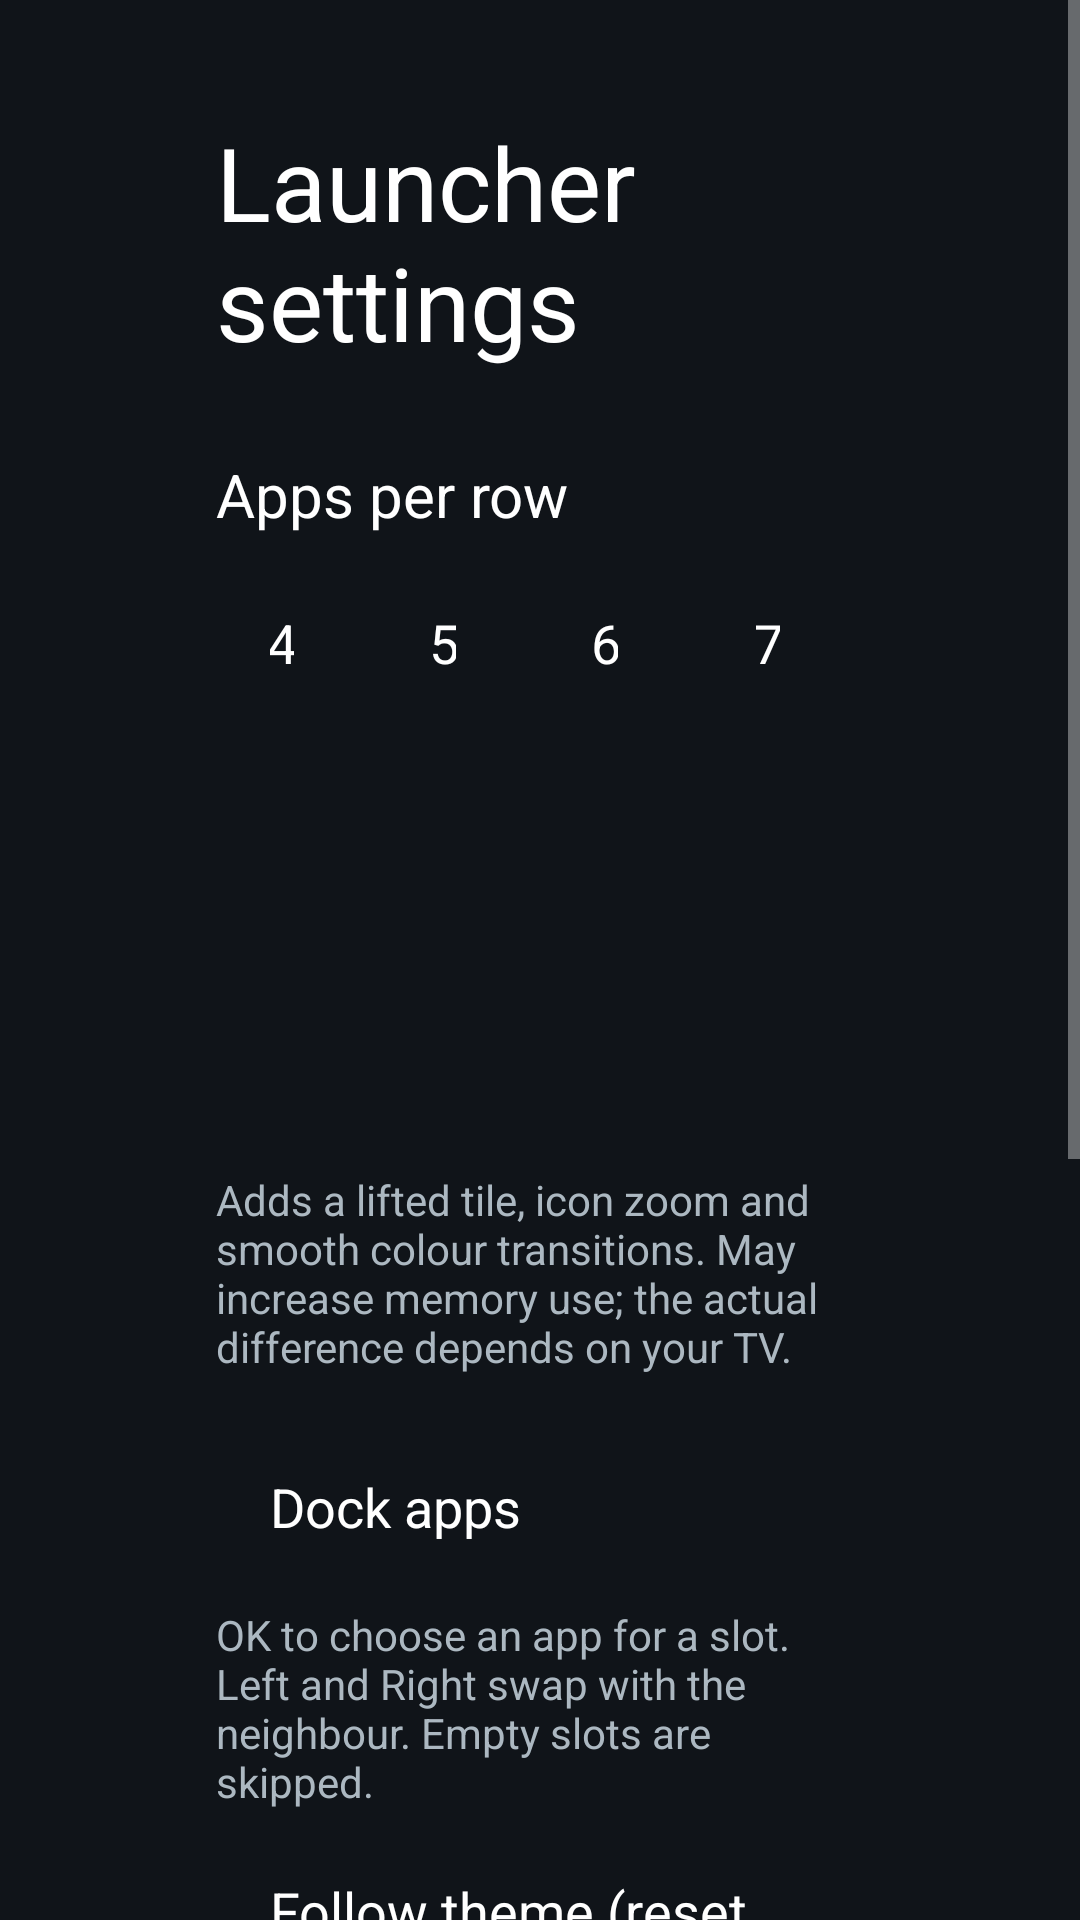

Produce the Android XML layout that renders to this screen, including the resource entries it uses.
<!-- AndroidManifest.xml: application theme Theme.TvHome -->
<!-- res/layout/activity_launcher_settings.xml -->
<?xml version="1.0" encoding="utf-8"?>
<ScrollView xmlns:android="http://schemas.android.com/apk/res/android"
    android:layout_width="match_parent"
    android:layout_height="match_parent"
    android:background="#FF101419"
    android:fillViewport="true">

    <LinearLayout
        android:layout_width="match_parent"
        android:layout_height="wrap_content"
        android:orientation="vertical"
        android:paddingStart="72dp"
        android:paddingEnd="72dp"
        android:paddingTop="38dp"
        android:paddingBottom="38dp">

        <TextView
            android:layout_width="match_parent"
            android:layout_height="wrap_content"
            android:text="@string/launcher_settings"
            android:textColor="#FFFFFFFF"
            android:textSize="34sp" />

        <TextView
            android:layout_width="match_parent"
            android:layout_height="wrap_content"
            android:layout_marginTop="28dp"
            android:text="@string/columns_label"
            android:textColor="#FFFFFFFF"
            android:textSize="20sp" />

        <LinearLayout
            android:layout_width="match_parent"
            android:layout_height="wrap_content"
            android:layout_marginTop="10dp"
            android:orientation="horizontal">

            <TextView android:id="@+id/columns4" style="@style/SettingsColumnChoice" android:text="4" />
            <TextView android:id="@+id/columns5" style="@style/SettingsColumnChoice" android:text="5" />
            <TextView android:id="@+id/columns6" style="@style/SettingsColumnChoice" android:text="6" />
            <TextView android:id="@+id/columns7" style="@style/SettingsColumnChoice" android:text="7" />
        </LinearLayout>

        <TextView
            android:id="@+id/animationsChoice"
            style="@style/SettingsRow"
            android:layout_marginTop="28dp" />

        <TextView
            android:id="@+id/advancedChoice"
            style="@style/SettingsRow"
            android:layout_marginTop="10dp" />

        <TextView
            android:layout_width="match_parent"
            android:layout_height="wrap_content"
            android:layout_marginTop="8dp"
            android:text="@string/advanced_effects_warning"
            android:textColor="#FFACB8C1"
            android:textSize="14sp" />

        <TextView
            android:id="@+id/editDockChoice"
            style="@style/SettingsRow"
            android:layout_marginTop="18dp"
            android:text="@string/edit_dock_apps" />

        <TextView
            android:layout_width="match_parent"
            android:layout_height="wrap_content"
            android:layout_marginTop="7dp"
            android:text="@string/edit_dock_hint"
            android:textColor="#FFACB8C1"
            android:textSize="14sp" />

        <TextView
            android:id="@+id/followThemeChoice"
            style="@style/SettingsRow"
            android:layout_marginTop="18dp"
            android:text="@string/follow_theme" />

        <TextView
            android:layout_width="match_parent"
            android:layout_height="wrap_content"
            android:layout_marginTop="7dp"
            android:text="@string/follow_theme_hint"
            android:textColor="#FFACB8C1"
            android:textSize="14sp" />

        <TextView
            android:id="@+id/defaultHomeChoice"
            style="@style/SettingsRow"
            android:layout_marginTop="28dp"
            android:text="@string/home_settings" />

        <TextView
            android:layout_width="match_parent"
            android:layout_height="wrap_content"
            android:layout_marginTop="7dp"
            android:text="@string/home_settings_help"
            android:textColor="#FFACB8C1"
            android:textSize="14sp" />

        <TextView
            android:id="@+id/tvSettingsChoice"
            style="@style/SettingsRow"
            android:layout_marginTop="18dp"
            android:text="@string/tv_settings" />
    </LinearLayout>
</ScrollView>
<!-- resources referenced by this layout -->
<resources>
  <string name="advanced_effects_warning">Adds a lifted tile, icon zoom and smooth colour transitions. May increase memory use; the actual difference depends on your TV.</string>
  <string name="columns_label">Apps per row</string>
  <string name="edit_dock_apps">Dock apps</string>
  <string name="edit_dock_hint">OK to choose an app for a slot. Left and Right swap with the neighbour. Empty slots are skipped.</string>
  <string name="follow_theme">Follow theme (reset on-TV choices)</string>
  <string name="follow_theme_hint">Uses the current theme or built-in layout and motion settings. Pushing or resetting a theme also clears your on-TV choices.</string>
  <string name="home_settings">Choose default home</string>
  <string name="home_settings_help">Select your original home to stop using CleanYourTV as Home, or CleanYourTV to switch back. The original launcher must be enabled and your TV must provide a home picker; use the restore script first if it was disabled.</string>
  <string name="launcher_settings">Launcher settings</string>
  <string name="tv_settings">TV system settings</string>
  <style name="SettingsColumnChoice" parent="SettingsRow">
          <item name="android:layout_width">0dp</item>
          <item name="android:layout_weight">1</item>
          <item name="android:layout_marginEnd">10dp</item>
          <item name="android:gravity">center</item>
      </style>
  <style name="SettingsRow">
          <item name="android:layout_width">match_parent</item>
          <item name="android:layout_height">52dp</item>
          <item name="android:gravity">center_vertical</item>
          <item name="android:paddingStart">18dp</item>
          <item name="android:paddingEnd">18dp</item>
          <item name="android:background">@drawable/settings_choice_bg</item>
          <item name="android:textColor">#FFFFFFFF</item>
          <item name="android:textSize">18sp</item>
          <item name="android:focusable">true</item>
          <item name="android:clickable">true</item>
      </style>
  <style name="Theme.TvHome" parent="android:Theme.Material.NoActionBar.Fullscreen">
          <item name="android:windowBackground">@android:color/black</item>
          <item name="android:colorBackground">@android:color/black</item>
          <item name="android:windowAnimationStyle">@null</item>
      </style>
</resources>
